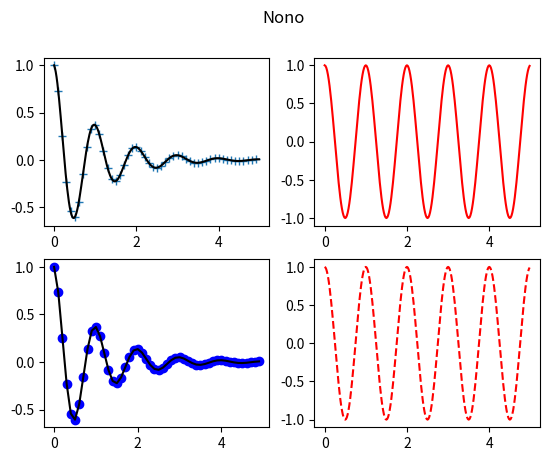

Write the Python code that produced this figure.
import numpy as np
import matplotlib.pyplot as plt

def f(t):
    return np.exp(-t) * np.cos(2*np.pi*t)

t1 = np.arange(0.0, 5.0, 0.1)
t2 = np.arange(0.0, 5.0, 0.02)
t3 = np.arange(0.0, 5.0, 0.1)
t4 = np.arange(0.0, 5.0, 0.02)

plt.figure(1).suptitle("Nono")
plt.subplot(221)
plt.plot(t1, f(t1), '+', t2, f(t2), 'k')

plt.subplot(222)
plt.plot(t2, np.cos(2*np.pi*t2), 'r')
plt.show()

plt.subplot(223)
plt.plot(t3, f(t3), 'bo', t3, f(t3), 'k')

plt.subplot(224)
plt.plot(t4, np.cos(2*np.pi*t4), 'r--')
plt.show()

